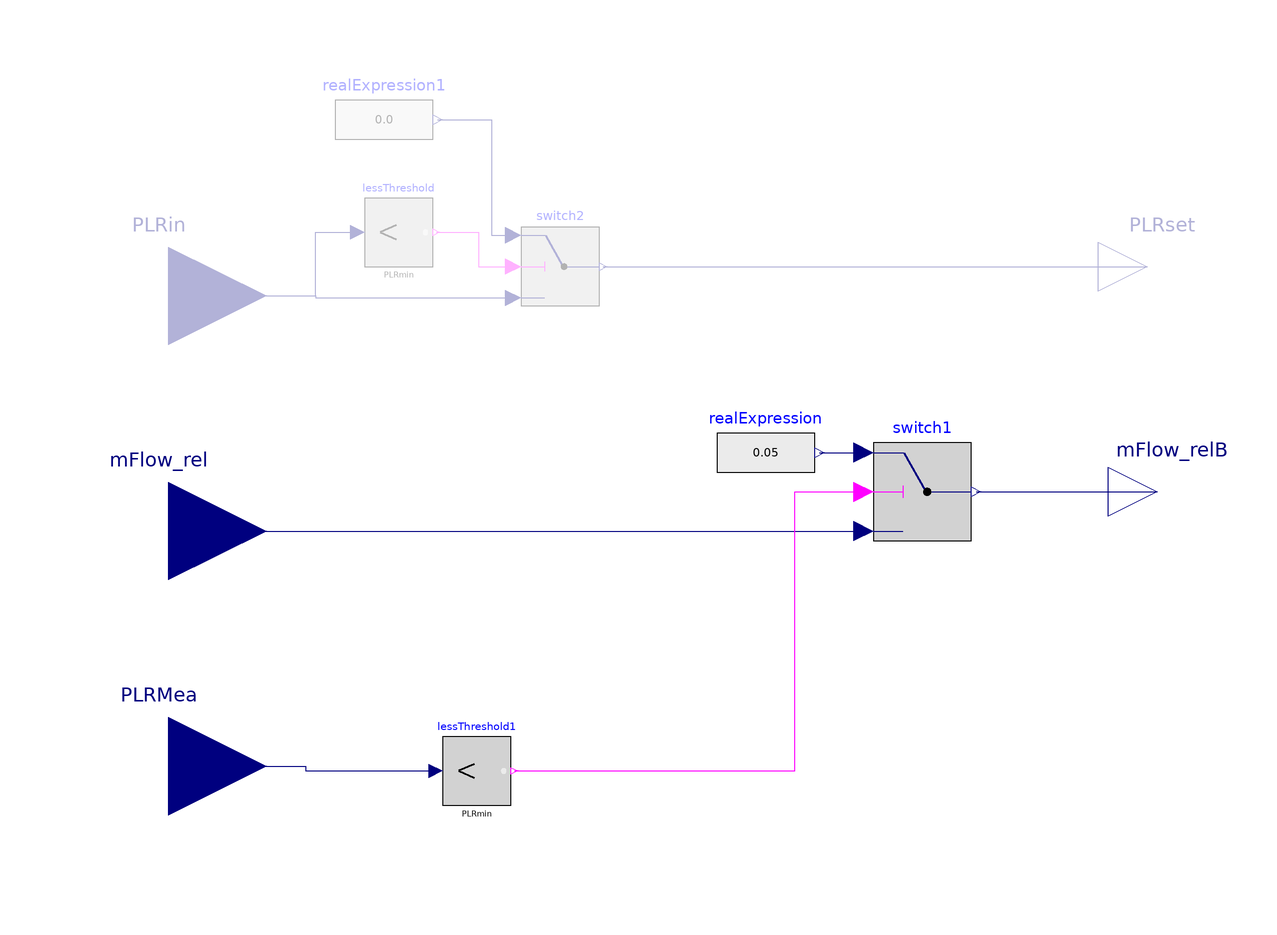

The component connection diagram of the Modelica model below, drawn from its own Placement and Line annotations.

model Regulation_modularBoiler
  parameter Real PLRmin=0.15 "Minimum value for partial load ratio, so that the boiler is switched on";
  parameter Boolean use_advancedControl=true "Selection between two position control and flow temperature control, if true=flow temperature control is active";
  parameter Boolean severalHeatcurcuits=false;
  Modelica.Blocks.Logical.Switch switch1
    annotation (Placement(transformation(extent={{44,-20},{64,0}})));
  Modelica.Blocks.Sources.RealExpression realExpression(y=0.05)
    annotation (Placement(transformation(extent={{12,-12},{32,8}})));
  Modelica.Blocks.Sources.RealExpression realExpression1 if not
    use_advancedControl or (use_advancedControl and severalHeatcurcuits)
    annotation (Placement(transformation(extent={{-66,56},{-46,76}})));
  Modelica.Blocks.Logical.LessThreshold lessThreshold(threshold=PLRmin) if not
    use_advancedControl or (use_advancedControl and severalHeatcurcuits)
    annotation (Placement(transformation(extent={{-60,36},{-46,50}})));
  Modelica.Blocks.Logical.Switch switch2 if not use_advancedControl or (use_advancedControl and severalHeatcurcuits)
    annotation (Placement(transformation(extent={{-28,28},{-12,44}})));
  Modelica.Blocks.Interfaces.RealInput PLRin if not use_advancedControl or (use_advancedControl and severalHeatcurcuits)
    annotation (Placement(transformation(extent={{-120,10},{-80,50}})));
  Modelica.Blocks.Interfaces.RealInput mFlow_rel
    annotation (Placement(transformation(extent={{-120,-38},{-80,2}})));
  Modelica.Blocks.Interfaces.RealOutput mFlow_relB
    annotation (Placement(transformation(extent={{92,-20},{112,0}})));
  Modelica.Blocks.Interfaces.RealOutput PLRset if
   not use_advancedControl or (use_advancedControl and severalHeatcurcuits)
    annotation (Placement(transformation(extent={{90,26},{110,46}})));

  Modelica.Blocks.Interfaces.RealInput PLRMea
    "Measured PLR after starting the simulation"
    annotation (Placement(transformation(extent={{-120,-86},{-80,-46}})));
  Modelica.Blocks.Logical.LessThreshold lessThreshold1(threshold=PLRmin)
    annotation (Placement(transformation(extent={{-44,-74},{-30,-60}})));
equation
  connect(mFlow_rel,switch1. u3)
    annotation (Line(points={{-100,-18},{42,-18}}, color={0,0,127}));
  connect(realExpression.y,switch1. u1)
    annotation (Line(points={{33,-2},{42,-2}},   color={0,0,127}));
  connect(switch1.y,mFlow_relB)
    annotation (Line(points={{65,-10},{102,-10}}, color={0,0,127}));
  connect(lessThreshold.y,switch2. u2) annotation (Line(points={{-45.3,43},{-36.65,
          43},{-36.65,36},{-29.6,36}},    color={255,0,255}));
  connect(PLRin,lessThreshold. u) annotation (Line(points={{-100,30},{-70,30},{-70,
          43},{-61.4,43}},   color={0,0,127}));
  connect(PLRin,switch2. u3) annotation (Line(points={{-100,30},{-70,30},{-70,29.6},
          {-29.6,29.6}},  color={0,0,127}));
  connect(realExpression1.y,switch2. u1) annotation (Line(points={{-45,66},{-34,
          66},{-34,42.4},{-29.6,42.4}},    color={0,0,127}));
  connect(switch2.y, PLRset)
    annotation (Line(points={{-11.2,36},{100,36}}, color={0,0,127}));
  connect(PLRMea, lessThreshold1.u) annotation (Line(points={{-100,-66},{-72,-66},
          {-72,-67},{-45.4,-67}}, color={0,0,127}));
  connect(lessThreshold1.y, switch1.u2) annotation (Line(points={{-29.3,-67},{28,
          -67},{28,-10},{42,-10}}, color={255,0,255}));
  annotation (Icon(coordinateSystem(preserveAspectRatio=false)), Diagram(
        coordinateSystem(preserveAspectRatio=false)));
end Regulation_modularBoiler;